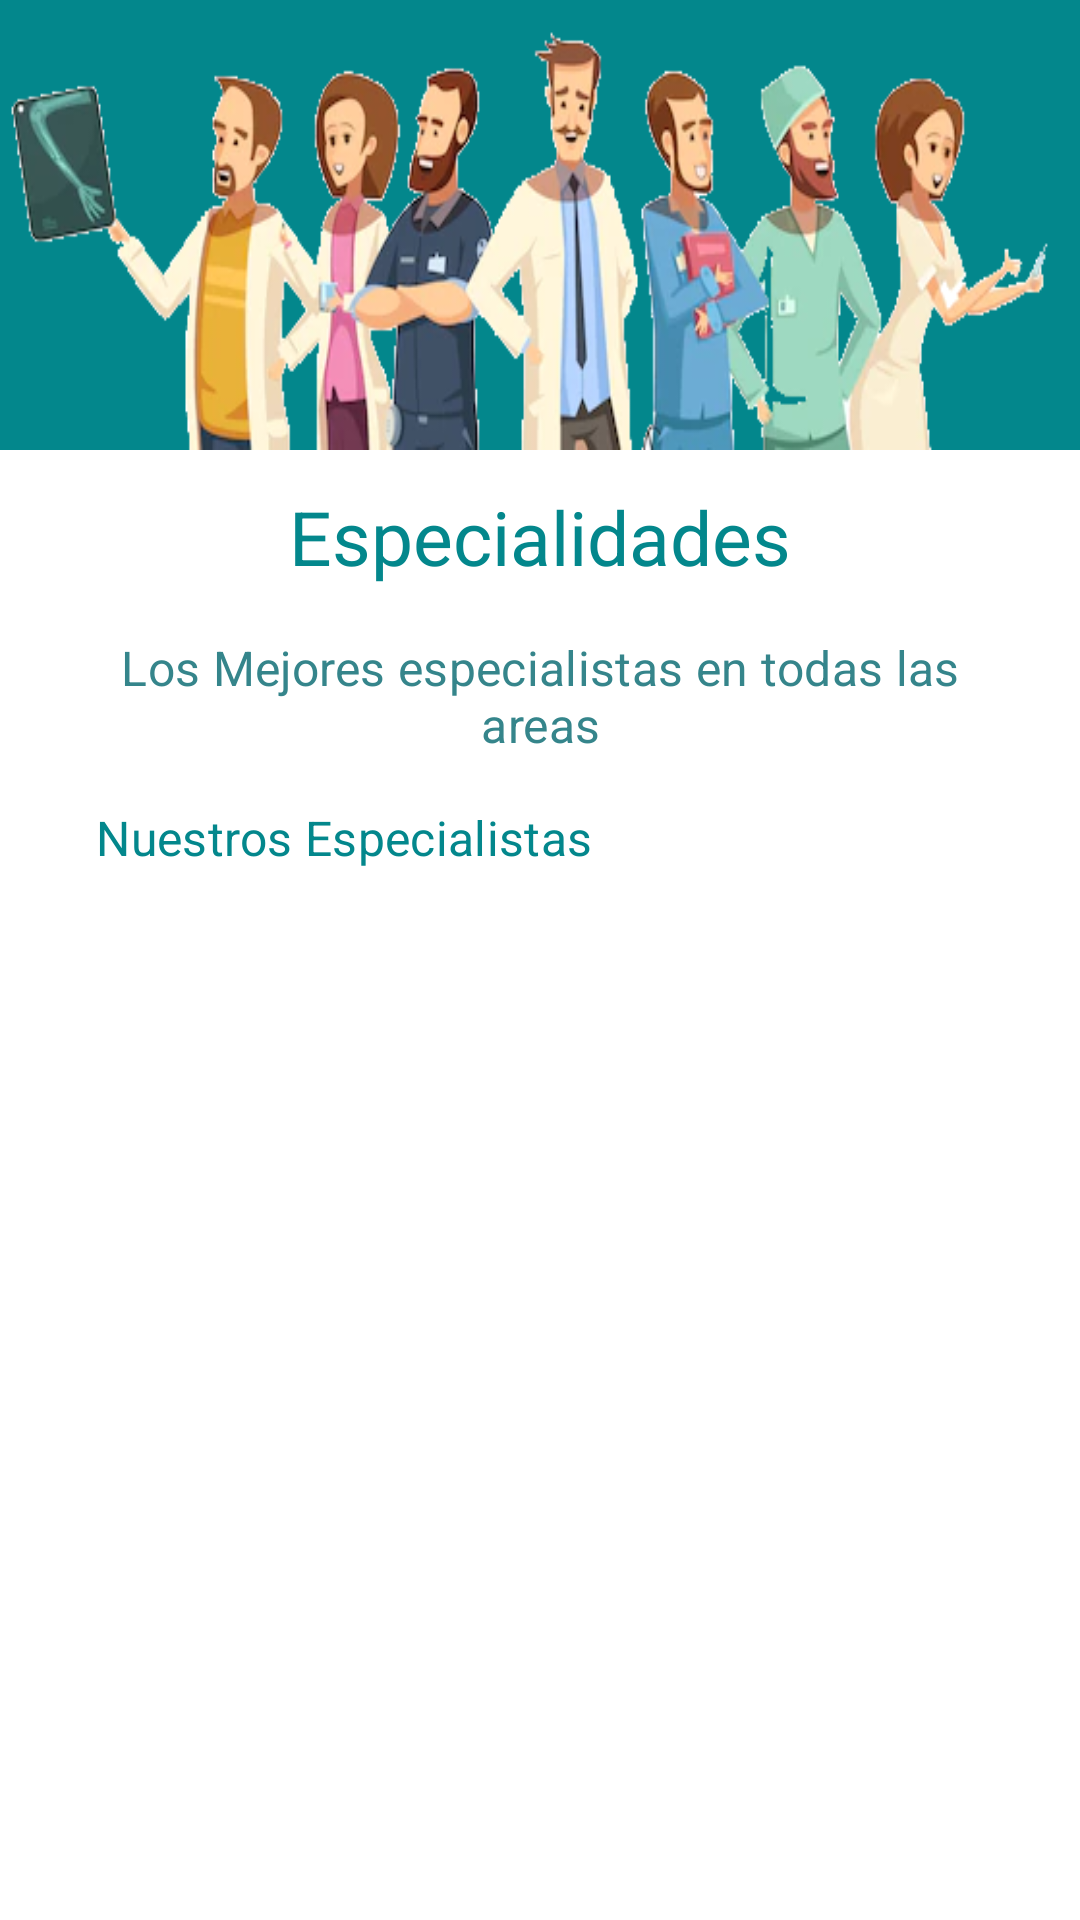

Write the Android layout XML for this screen, with the resource values it uses.
<!-- AndroidManifest.xml: application theme Theme.MinTicAplication -->
<!-- res/layout/fragment_espcialist.xml -->
<?xml version="1.0" encoding="utf-8"?>
<androidx.constraintlayout.widget.ConstraintLayout xmlns:android="http://schemas.android.com/apk/res/android"
    xmlns:tools="http://schemas.android.com/tools"
    android:layout_width="match_parent"
    android:layout_height="match_parent"
    xmlns:app="http://schemas.android.com/apk/res-auto"
    tools:context=".EspcialistFragment"
    android:background="@drawable/backgroundgreentheme">

    <com.google.android.material.imageview.ShapeableImageView
        android:id="@+id/fragment_specialist_banner"
        android:layout_width="@dimen/auto"
        android:layout_height="@dimen/banner_size"
        app:layout_constraintStart_toStartOf="parent"
        app:layout_constraintEnd_toEndOf="parent"
        app:layout_constraintTop_toTopOf="parent"
        app:srcCompat="@drawable/banner_especialistas"
        android:scaleType="fitXY"/>

    <TextView
        android:id="@+id/fragment_specialist_title"
        android:layout_width="wrap_content"
        android:layout_height="wrap_content"
        android:layout_marginVertical="@dimen/default_margin"
        android:text="@string/specialist_tittle"
        android:textAppearance="@style/Title.Mintic"
        app:layout_constraintEnd_toEndOf="parent"
        app:layout_constraintStart_toStartOf="parent"
        app:layout_constraintTop_toBottomOf="@id/fragment_specialist_banner" />

    <TextView
        android:id="@+id/fragment_specialist_subtitle"
        android:layout_width="@dimen/auto"
        android:layout_height="wrap_content"
        android:layout_marginHorizontal="@dimen/big_margin"
        android:layout_marginVertical="@dimen/medium_margin"
        android:gravity="center"
        android:text="@string/specialits_subtittle"
        android:textAppearance="@style/subTitle.Mintic."
        app:layout_constraintEnd_toEndOf="parent"
        app:layout_constraintStart_toStartOf="parent"
        app:layout_constraintTop_toBottomOf="@+id/fragment_specialist_title"
        tools:ignore="TextContrastCheck" />


    <FrameLayout
        android:id="@+id/frameLayout"
        android:layout_width="match_parent"
        android:layout_height="wrap_content"
        app:layout_constraintEnd_toEndOf="parent"
        app:layout_constraintStart_toStartOf="parent"
        app:layout_constraintTop_toBottomOf="@id/fragment_specialist_subtitle">

        <TextView
            android:id="@+id/fragment_specialist_tittle_list"
            android:layout_width="wrap_content"
            android:layout_height="wrap_content"
            android:layout_marginHorizontal="@dimen/big_margin"
            android:layout_marginVertical="@dimen/medium_margin"
            android:gravity="left"
            android:text="@string/nuestros_especialistas"
            android:textAppearance="@style/subTitle.Mintic."
            android:textColor="@color/primario"
            android:visibility="visible"
            app:layout_constraintEnd_toEndOf="parent"
            app:layout_constraintStart_toStartOf="parent"
            app:layout_constraintTop_toTopOf="parent"
            app:layout_constraintBottom_toBottomOf="parent"
            tools:visibility="visible">

        </TextView>

        <com.google.android.material.textfield.TextInputLayout
            android:id="@+id/fragment_specialist_search"
            android:layout_width="match_parent"
            android:layout_height="wrap_content"
            android:visibility="gone"
            tools:visibility="visible"
            android:layout_marginHorizontal="@dimen/medium_margin"
            android:layout_marginVertical="@dimen/medium_margin"
            style="@style/Widget.MaterialComponents.TextInputLayout.OutlinedBox.Dense.ExposedDropdownMenu">

            <AutoCompleteTextView
                android:id="@+id/fragment_specialist_autocomplete"
                android:layout_width="match_parent"
                android:layout_height="wrap_content"
                android:hint="@string/search"
                android:inputType="none"
                />

        </com.google.android.material.textfield.TextInputLayout>

    </FrameLayout>

    <androidx.recyclerview.widget.RecyclerView
        android:id="@+id/fragment_specialist_recycler"
        android:layout_width="@dimen/auto"
        android:layout_height="@dimen/auto"
        android:paddingHorizontal="@dimen/small_margin"
        app:layoutManager="androidx.recyclerview.widget.LinearLayoutManager"
        app:layout_constraintBottom_toBottomOf="parent"
        app:layout_constraintEnd_toEndOf="parent"
        app:layout_constraintStart_toStartOf="parent"
        app:layout_constraintTop_toBottomOf="@id/frameLayout"
        tools:itemCount="8"
        tools:listitem="@layout/item_doctor">
    </androidx.recyclerview.widget.RecyclerView>


</androidx.constraintlayout.widget.ConstraintLayout>
<!-- res/layout/item_doctor.xml (included above) -->
<?xml version="1.0" encoding="utf-8"?>
<androidx.constraintlayout.widget.ConstraintLayout xmlns:android="http://schemas.android.com/apk/res/android"
    xmlns:app="http://schemas.android.com/apk/res-auto"
    xmlns:tools="http://schemas.android.com/tools"
    android:layout_width="match_parent"
    android:layout_height="wrap_content">


    <com.google.android.material.imageview.ShapeableImageView
        android:id="@+id/item_doctor_icon"
        android:layout_width="@dimen/service_icon_size"
        android:layout_height="@dimen/service_icon_size"
        app:layout_constraintTop_toTopOf="parent"
        app:layout_constraintStart_toStartOf="parent"
        app:layout_constraintBottom_toBottomOf="parent"
        android:layout_marginVertical="@dimen/medium_margin"
        android:layout_marginStart="@dimen/small_margin"
        tools:srcCompat="@drawable/doc4_283x425"
        android:scaleType="fitCenter"
        />

    <com.google.android.material.textview.MaterialTextView
        android:id="@+id/item_doctor_especialidad"
        android:layout_width="wrap_content"
        android:layout_height="wrap_content"
        app:layout_constraintTop_toTopOf="@id/item_doctor_icon"
        app:layout_constraintLeft_toRightOf="@id/item_doctor_icon"
        android:layout_marginStart="@dimen/medium_margin"

        tools:text="@string/general"
        style="@style/textPrimary.MinTicAplication"/>

    <com.google.android.material.textview.MaterialTextView
        android:id="@+id/item_doctor_name"
        android:layout_width="@dimen/auto"
        android:layout_height="wrap_content"
        app:layout_constraintTop_toBottomOf="@id/item_doctor_especialidad"
        app:layout_constraintStart_toStartOf="@+id/item_doctor_especialidad"
        app:layout_constraintEnd_toEndOf="parent"
        tools:text="Dra. Elena Garcia"
        android:textSize="@dimen/default_text"
        />

    <com.google.android.material.textview.MaterialTextView
        android:id="@+id/item_doctor_sumary"
        android:layout_width="@dimen/auto"
        android:layout_height="wrap_content"
        app:layout_constraintTop_toBottomOf="@id/item_doctor_name"
        app:layout_constraintStart_toEndOf="@+id/item_doctor_ratingbar"
        app:layout_constraintTop_toTopOf="@id/item_doctor_ratingbar"
        app:layout_constraintBottom_toBottomOf="@id/item_doctor_ratingbar"
        tools:text="Dra. Elena Garcia"
        android:textColor="@color/black"
        android:textSize="@dimen/tiny_text"
        android:layout_marginHorizontal="@dimen/small_margin"
        />

    <RatingBar
        android:id="@+id/item_doctor_ratingbar"
        android:layout_width="wrap_content"
        android:layout_height="wrap_content"
        app:layout_constraintTop_toBottomOf="@id/item_doctor_name"
        app:layout_constraintStart_toEndOf="@id/item_doctor_icon"
        android:numStars="1"
        android:rating="1"
        android:layout_marginHorizontal="@dimen/medium_margin"
        style="?attr/ratingBarStyleSmall"/>

    <View
        android:layout_width="0dp"
        android:layout_height="1dp"
        app:layout_constraintStart_toStartOf="parent"
        app:layout_constraintEnd_toEndOf="parent"
        app:layout_constraintBottom_toBottomOf="parent"
        android:layout_marginBottom="@dimen/tiny_padding"
        android:background="@color/grey"
        />
</androidx.constraintlayout.widget.ConstraintLayout>
<!-- resources referenced by this layout -->
<resources>
  <color name="black">#FF000000</color>
  <color name="grey">#747474</color>
  <color name="primario">#FF03878c</color>
  <dimen name="auto">0dp</dimen>
  <dimen name="banner_size">150dp</dimen>
  <dimen name="big_margin">32dp</dimen>
  <dimen name="default_margin">12dp</dimen>
  <dimen name="default_text">16sp</dimen>
  <dimen name="medium_margin">16dp</dimen>
  <dimen name="service_icon_size">64dp</dimen>
  <dimen name="small_margin">8dp</dimen>
  <dimen name="tiny_padding">4dp</dimen>
  <dimen name="tiny_text">8sp</dimen>
  <!-- drawable banner_especialistas: png bitmap (drawable, 105202 bytes) -->
  <string name="general">General</string>
  <string name="nuestros_especialistas">Nuestros Especialistas</string>
  <string name="search">Buscar</string>
  <string name="specialist_tittle">Especialidades</string>
  <string name="specialits_subtittle">Los Mejores especialistas en todas las areas</string>
  <style name="Title.Mintic" parent="TextAppearance.MaterialComponents.Headline3">
          <item name="android:textColor">@color/primario</item>
          <item name="android:textSize">@dimen/title_size</item>
      </style>
  <style name="subTitle.Mintic." parent="TextAppearance.MaterialComponents.Headline4">
          <item name="android:textColor">@color/textoSecundarop   </item>
          <item name="android:textSize">@dimen/subtitle_size</item>
      </style>
  <style name="textPrimary.MinTicAplication" parent="TextAppearance.MaterialComponents.Body1">
          <item name="android:textSize">@dimen/default_text</item>
          <item name="android:textColor">@color/primario</item>
  
      </style>
  <style name="Theme.MinTicAplication" parent="Theme.MaterialComponents.DayNight.DarkActionBar">
          
          <item name="colorPrimary">@color/primario</item>
          <item name="colorPrimaryVariant">@color/varianteprimaria</item>
          <item name="colorOnPrimary">@color/white</item>
          
          <item name="colorSecondary">@color/secundario</item>
          <item name="colorSecondaryVariant">@color/varianteSecundaria</item>
          <item name="colorOnSecondary">@color/black</item>
          
          <item name="android:statusBarColor" tools:targetApi="l">?attr/colorPrimaryVariant</item>
          
          
          
          <item name="shapeAppearanceSmallComponent">@style/ShapeAppearance.MinTicAplication.SmallComponent</item>
          <item name="shapeAppearanceMediumComponent">@style/ShapeAppearance.MinTicAplication.MediumComponent</item>
          <item name="shapeAppearanceLargeComponent">@style/ShapeAppearance.MinTicAplication.LargeComponent</item>
      </style>
  <dimen name="title_size">25dp</dimen>
  <color name="textoSecundarop">#FF35858B</color>
  <dimen name="subtitle_size">16sp</dimen>
  <color name="varianteprimaria">#FF22577A</color>
  <color name="white">#FFFFFFFF</color>
  <color name="secundario">#FF42C2FF</color>
  <color name="varianteSecundaria">#FF85F4FF</color>
  <style name="ShapeAppearance.MinTicAplication.SmallComponent" parent="ShapeAppearance.MaterialComponents.SmallComponent">
          <item name="cornerFamily">rounded</item>
          <item name="cornerSize">@dimen/cornerSizeSmallComponent</item>
      </style>
  <style name="ShapeAppearance.MinTicAplication.MediumComponent" parent="ShapeAppearance.MaterialComponents.MediumComponent">
          <item name="cornerFamily">rounded</item>
          <item name="cornerSize">@dimen/cornerSizeMediumComponent</item>
      </style>
  <style name="ShapeAppearance.MinTicAplication.LargeComponent" parent="ShapeAppearance.MaterialComponents.LargeComponent">
          <item name="cornerFamily">rounded</item>
          <item name="cornerSize">@dimen/cornerSizeLargeComponent</item>
      </style>
  <dimen name="cornerSizeSmallComponent">10dp</dimen>
  <dimen name="cornerSizeMediumComponent">20dp</dimen>
  <dimen name="cornerSizeLargeComponent">25dp</dimen>
</resources>
